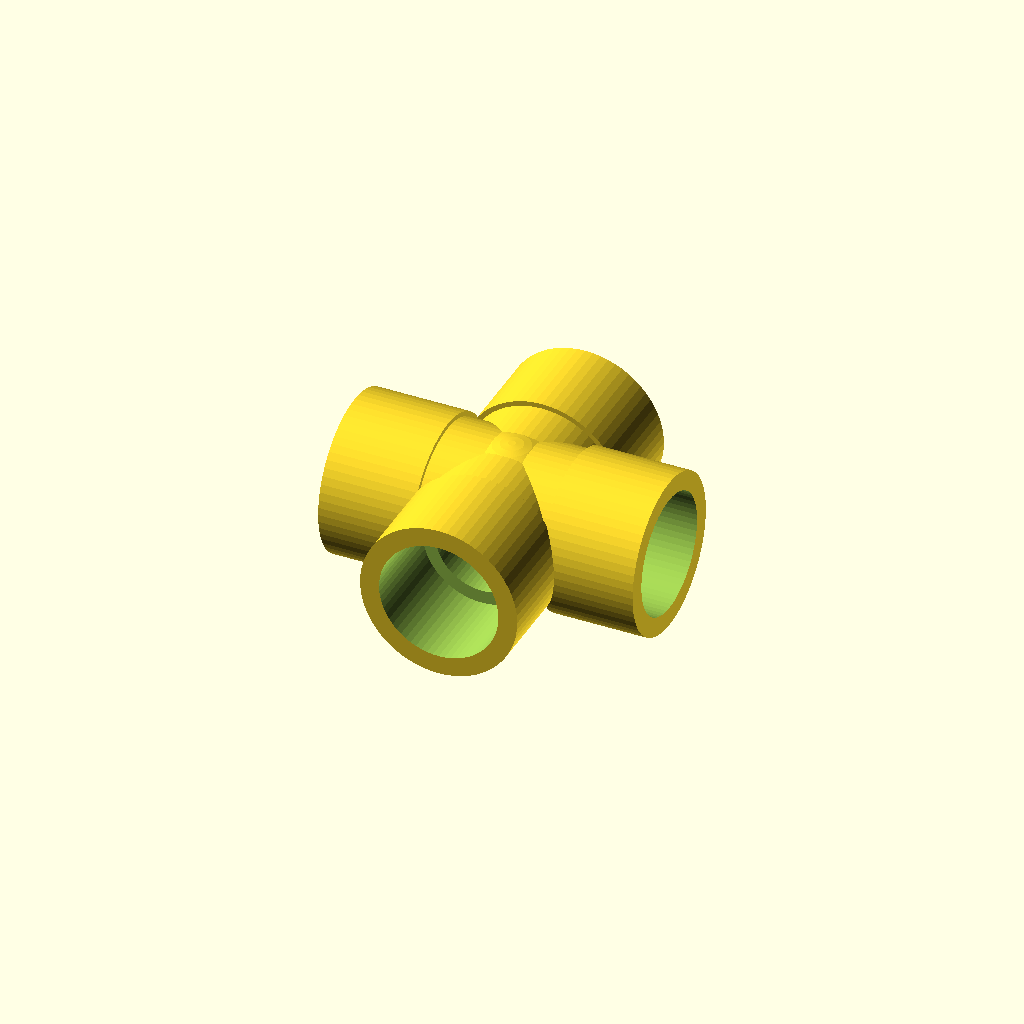
Cell 1: the model at its default parameters.
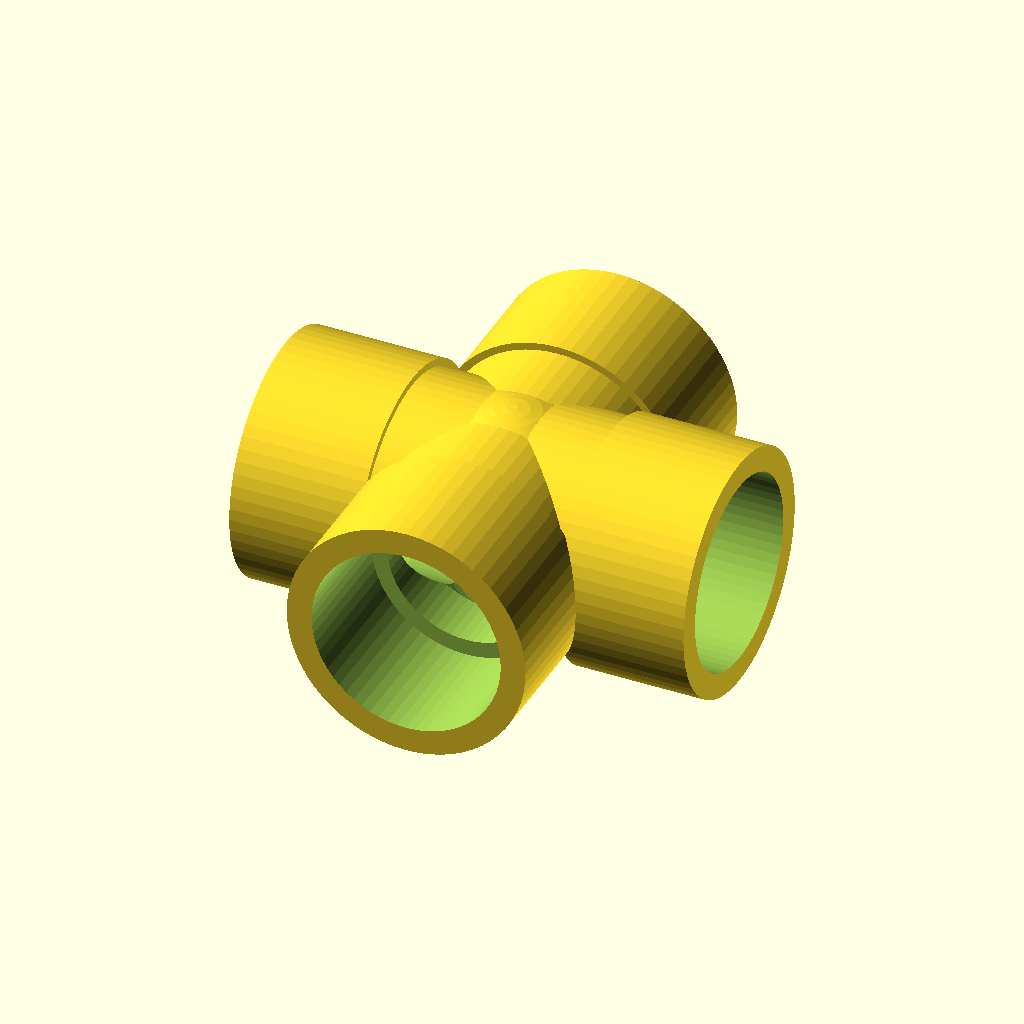
Cell 2: variante = "32" (everything else at default).
One fixed orthographic camera (rotation 55°, 0°, 25°; colour scheme Cornfield) for every cell.
OpenSCAD source file accesorios/cruz90.scad:
// PipeCAD · Cruz 90° (cruz90)
// Código generado por el editor de accesorios de PipeCAD. Medidas en milímetros.
// Origen: punto donde se cortan los ejes de todas las bocas. Cada boca apunta hacia fuera.
// Pieza imprimible: cuerpo + embocaduras taladradas (Ø tubo + holgura) + paso interior.

/* [Fabricación] */
// Variante a generar
variante = "20"; // [20, 32, 40]
// Holgura radial de las embocaduras (mm)
holgura = 0.25; // [0:0.05:0.6]
// Resolución de los círculos (número de lados)
$fn = 64; // [24:8:192]

/* [Hidden] */
// Bocas: [nombre, dirección hacia fuera]
BOCAS = [
  ["A", [1, 0, 0]],
  ["B", [-1, 0, 0]],
  ["C", [0, 1, 0]],
  ["D", [0, -1, 0]]
];
// Variantes: [nombre, Ø exterior, por boca: [Ø tubo, Z (origen → tope), embocadura, Ø paso]]
VARIANTES = [
  ["20", 27, [[20, 11, 16, 16], [20, 11, 16, 16], [20, 11, 16, 16], [20, 11, 16, 16]]],
  ["32", 41, [[32, 17, 22, 27], [32, 17, 22, 27], [32, 17, 22, 27], [32, 17, 22, 27]]],
  ["40", 50, [[40, 21, 26, 34], [40, 21, 26, 34], [40, 21, 26, 34], [40, 21, 26, 34]]]
];

V = VARIANTES[search([variante], VARIANTES, 1, 0)[0]];
assert(V != undef, str("No existe la variante ", variante));
R = V[1] / 2;            // radio exterior
M = V[2];                // medidas de cada boca
N = len(BOCAS);
function unidad(v) = v / norm(v);
DIR = [for (b = BOCAS) unidad(b[1])];
// Hay bocas no alineadas (codos, Tes, cruces): núcleo esférico y cámara central
RAMIFICADO = N > 1 && max([for (i = [0:N-1]) for (j = [0:N-1]) 1 - abs(DIR[i] * DIR[j])]) > 1e-6;
PASO_MAX = max([for (m = M) m[3]]);   // Ø del paso más ancho

// Lleva el eje Z local a la dirección v
module orientar(v) rotate([0, acos(v.z), atan2(v.y, v.x)]) children();
// Cilindro a lo largo del eje Z local, entre dos distancias al origen
module tramo(r, desde, hasta) translate([0, 0, desde]) cylinder(r = r, h = hasta - desde);

difference() {
  union() {
    for (i = [0:N-1]) orientar(DIR[i]) {
      tramo(R * 0.94, RAMIFICADO ? 0 : -0.5, M[i][1] + 0.6);   // cuerpo de la boca
      tramo(R, M[i][1], M[i][1] + M[i][2]);                    // embocadura
    }
    if (RAMIFICADO) sphere(r = R * 0.97);                       // núcleo
  }
  for (i = [0:N-1]) orientar(DIR[i]) {
    tramo(M[i][0] / 2 + holgura, M[i][1], M[i][1] + M[i][2] + 1);   // taladro de la embocadura
    if (N > 1) tramo(M[i][3] / 2, RAMIFICADO ? 0 : -0.5, M[i][1] + 0.5); // paso interior
  }
  if (RAMIFICADO) sphere(r = PASO_MAX / 2 * 1.15);               // cámara central (radio algo mayor que el del paso más ancho)
}
Customizer parameters (derived from the source; name, type, default, range or options):
variante: string, default "20", options "20", "32", "40"
holgura: number, default 0.25, range 0 to 0.6, step 0.05
